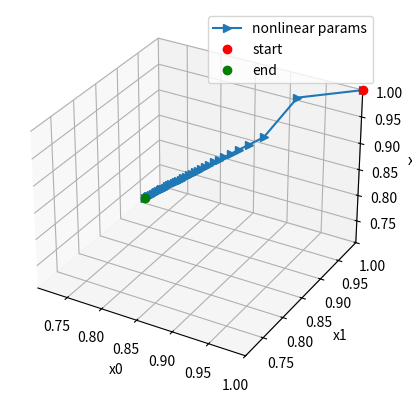

This chart was generated by the following Python code:

points = [
[0.9999, 1, 0.9998],
[0.9104572812577792, 0.9999910557281257, 0.9550786406288897],
[0.8656522791340896, 0.9959790581403224, 0.8657678593085383],
[0.8450979603232149, 0.9932064838942851, 0.8451958422642778],
[0.8317285375528837, 0.9911213677678725, 0.8318179660707905],
[0.821322238440338, 0.9893545980994173, 0.8214061335496828],
[0.8126463404878246, 0.9877877281130109, 0.8127261600629876],
[0.8051330158510424, 0.9863626761248745, 0.8052096331082481],
[0.7984655218864025, 0.9850454380823472, 0.7985395166058096],
[0.7924463369558484, 0.983813948399993, 0.792518120879905],
[0.7869427985394774, 0.9826528756586685, 0.7870126783667261],
[0.7818609239288133, 0.981551031854471, 0.7819291364243299],
[0.7771313904268604, 0.9804999443053962, 0.7771981235258291],
[0.7727014189879575, 0.979493007404715, 0.7727668252322015],
[0.7685297853664468, 0.9785249490362495, 0.7685939908578174],
[0.7645836039568716, 0.977591479267536, 0.7646467145479094],
[0.760836172199207, 0.9766890502902826, 0.7608982779067452],
[0.7572654782483491, 0.9758146872236152, 0.7573266564825414],
[0.7538531390999018, 0.9749658656982809, 0.7539134570793973],
[0.7505836270157422, 0.9741404212755529, 0.7506431436090241],
[0.7474436943442052, 0.9733364811030221, 0.747502461497113],
[0.7444219381254905, 0.9725524114600902, 0.7444800019843748],
[0.741508465250441, 0.9717867768866164, 0.7415658670575125],
[0.7386946312926495, 0.9710383079059927, 0.7387514081081529],
[0.7359728342117825, 0.9703058752264867, 0.7360290195026787],
[0.7333363495308044, 0.9695884688954158, 0.733391973655248],
[0.7307791972806938, 0.9688851812886677, 0.7308342878902356],
[0.7282960335736105, 0.9681951931049128, 0.7283506159497627],
[0.7258820614813578, 0.9675177617388219, 0.7259361588192935],
[0.7235329572000264, 0.966852211556253, 0.7235865908493282],
[0.7212448084312747, 0.9661979257036458, 0.7212979981015054],
[0.7190140626110374, 0.9655543391651956, 0.7190668265482854],
[0.7168374831390812, 0.9649209328426079, 0.7168898382783889],
[0.7147121121570993, 0.9642972284788232, 0.7147640742547261],
[0.7126352387234932, 0.9636827842828929, 0.7126868224722153],
[0.7106043714641186, 0.9630771911409456, 0.7106555905941786],
[0.7086172149576135, 0.9624800693198817, 0.7086680823254683],
[0.7066716492542493, 0.9618910655875449, 0.7067221769208893],
]

import matplotlib.pyplot as plt
import numpy as np

points = np.array(points)

ax = plt.figure().add_subplot(projection='3d')
min = np.min(points)
print(min)
ax.set_xlim([min, 1])
ax.set_ylim([min, 1])
ax.set_zlim([min, 1])
ax.plot(points[:,0], points[:,1], points[:,2], '->', label='nonlinear params')
ax.set_xlabel('x0')
ax.set_ylabel('x1')
ax.set_zlabel('x2')
ax.plot(points[0, 0], points[0, 1], points[0, 2], 'ro', label='start')
ax.plot(points[-1, 0], points[-1, 1], points[-1, 2], 'go', label='end')
ax.legend()
plt.show()
